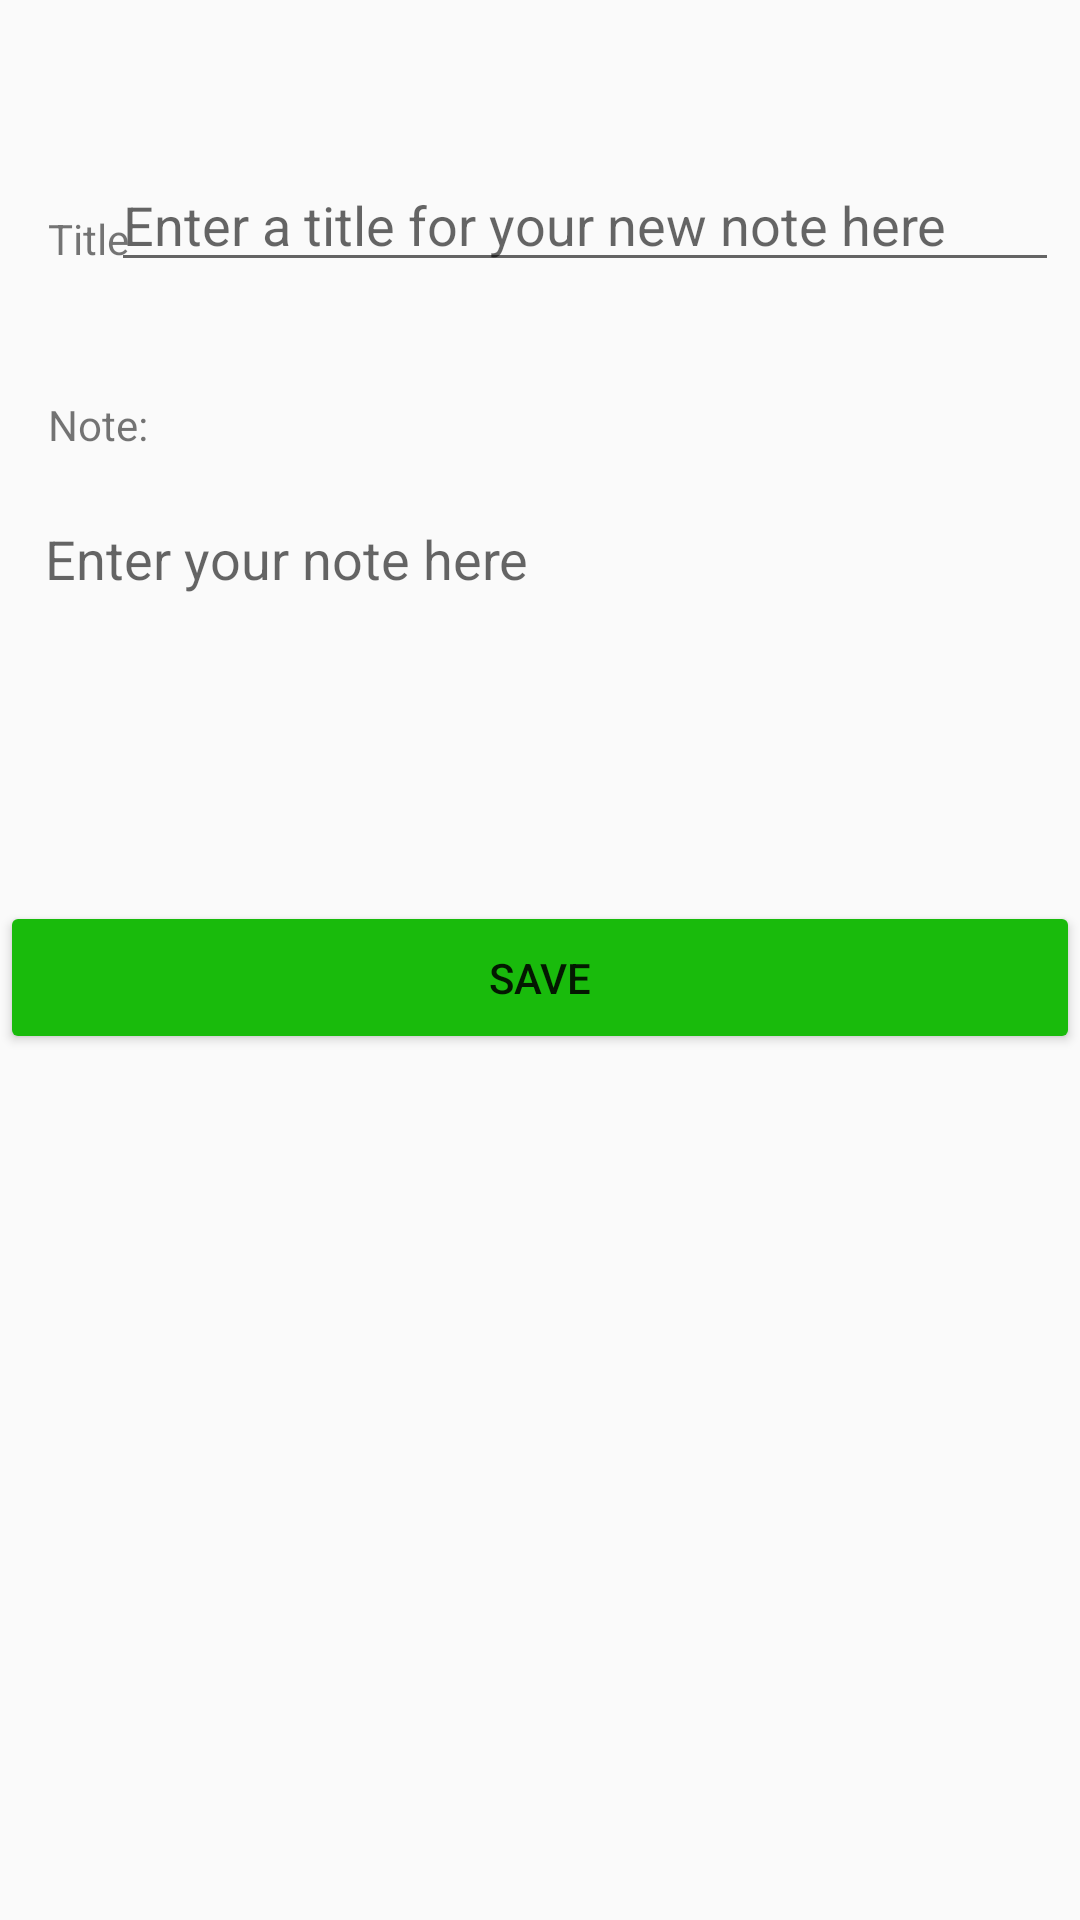

Android layout source for this screen:
<!-- AndroidManifest.xml: application theme AppTheme -->
<!-- res/layout/activity_new_note.xml -->
<?xml version="1.0" encoding="utf-8"?>
<androidx.constraintlayout.widget.ConstraintLayout xmlns:android="http://schemas.android.com/apk/res/android"
    xmlns:app="http://schemas.android.com/apk/res-auto"
    xmlns:tools="http://schemas.android.com/tools"
    android:layout_width="match_parent"
    android:layout_height="match_parent"
    tools:context=".activities.NewNoteActivity">

    <Button
        android:id="@+id/new_note_save"
        android:layout_width="match_parent"
        android:layout_height="51dp"
        android:layout_marginTop="24dp"
        android:backgroundTint="#19BB0C"
        android:text="@string/button_save"
        app:layout_constraintEnd_toEndOf="parent"
        app:layout_constraintStart_toStartOf="parent"
        app:layout_constraintTop_toBottomOf="@+id/new_note_body" />

    <TextView
        android:id="@+id/new_note_title_label"
        android:layout_width="wrap_content"
        android:layout_height="wrap_content"
        android:layout_marginStart="16dp"
        android:layout_marginTop="70dp"
        android:text="@string/title_label"
        app:layout_constraintStart_toStartOf="parent"
        app:layout_constraintTop_toTopOf="parent" />

    <TextView
        android:id="@+id/new_note_body_label"
        android:layout_width="wrap_content"
        android:layout_height="wrap_content"
        android:layout_marginStart="16dp"
        android:layout_marginTop="43dp"
        android:text="@string/note_body_label"
        app:layout_constraintStart_toStartOf="parent"
        app:layout_constraintTop_toBottomOf="@+id/new_note_title_label" />

    <EditText
        android:id="@+id/new_note_title"
        android:layout_width="316dp"
        android:layout_height="40dp"
        android:layout_marginTop="54dp"
        android:layout_marginEnd="7dp"
        android:ems="10"
        android:hint="@string/new_note_title_hint"
        android:inputType="textPersonName"
        app:layout_constraintEnd_toEndOf="parent"
        app:layout_constraintTop_toTopOf="parent" />

    <EditText
        android:id="@+id/new_note_body"
        android:layout_width="match_parent"
        android:layout_height="wrap_content"
        android:layout_marginTop="8dp"
        android:background="@android:color/transparent"
        android:ems="10"
        android:gravity="start|top"
        android:hint="@string/new_note_body_hint"
        android:inputType="textMultiLine"
        android:lines="8"
        android:maxLines="10"
        android:minLines="4"
        android:padding="15dp"
        android:scrollbars="vertical"
        app:layout_constraintEnd_toEndOf="parent"
        app:layout_constraintHorizontal_bias="0.0"
        app:layout_constraintStart_toStartOf="parent"
        app:layout_constraintTop_toBottomOf="@+id/new_note_body_label" />

</androidx.constraintlayout.widget.ConstraintLayout>
<!-- resources referenced by this layout -->
<resources>
  <string name="button_save">Save</string>
  <string name="new_note_body_hint">Enter your note here</string>
  <string name="new_note_title_hint">Enter a title for your new note here</string>
  <string name="note_body_label">Note:</string>
  <string name="title_label">Title</string>
  <style name="AppTheme" parent="Theme.AppCompat.Light.DarkActionBar">
          
          <item name="colorPrimary">@color/colorPrimary</item>
          <item name="colorPrimaryDark">@color/colorPrimaryDark</item>
          <item name="colorAccent">@color/colorAccent</item>
      </style>
  <color name="colorPrimary">#6200EE</color>
  <color name="colorPrimaryDark">#3700B3</color>
  <color name="colorAccent">#03DAC5</color>
</resources>
